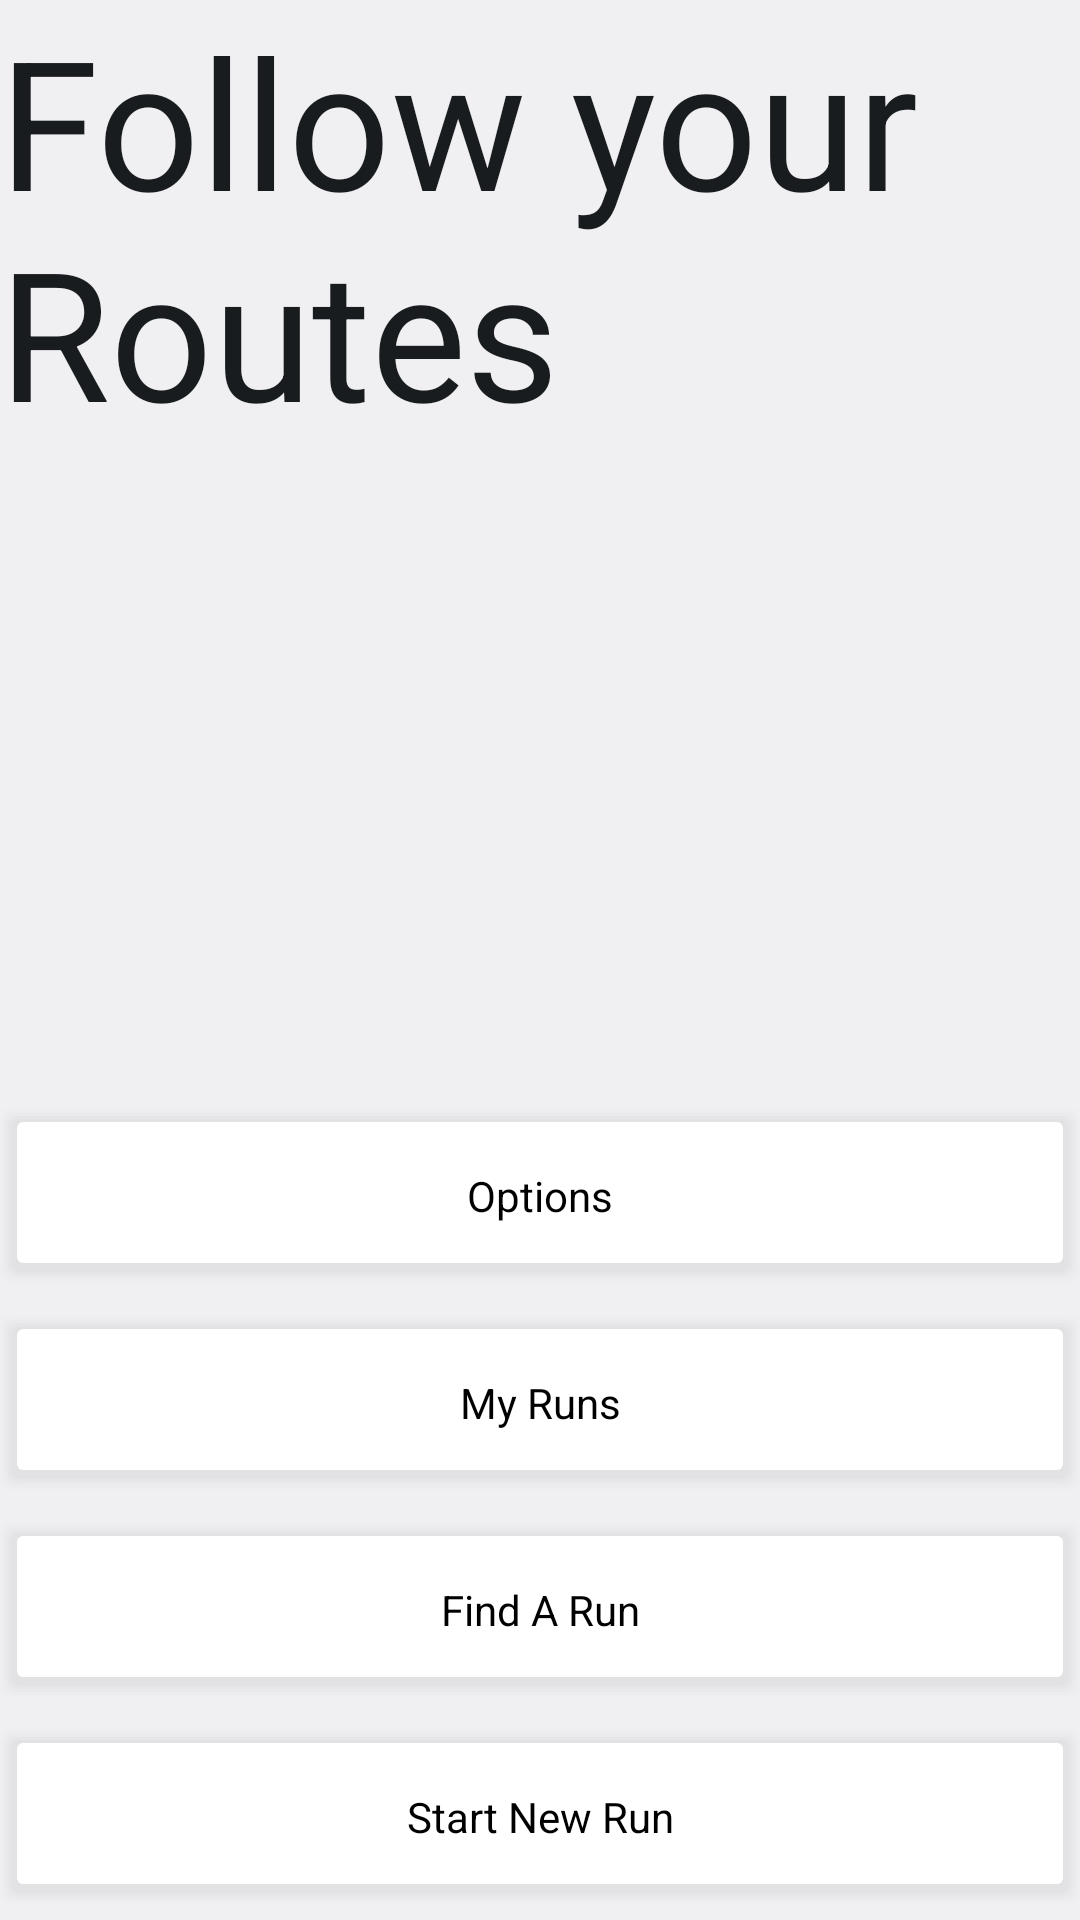

This screen was rendered from an Android layout file. Write that file and the resources it references.
<!-- AndroidManifest.xml: activity theme android:Theme.DeviceDefault.Light.NoActionBar.Fullscreen -->
<!-- res/layout/activity_main.xml -->
<RelativeLayout xmlns:android="http://schemas.android.com/apk/res/android"
    xmlns:tools="http://schemas.android.com/tools"
    android:layout_width="match_parent"
    android:layout_height="match_parent"
    android:paddingBottom="@dimen/activity_vertical_margin"
    android:paddingLeft="@dimen/activity_horizontal_margin"
    android:paddingRight="@dimen/activity_horizontal_margin"
    android:paddingTop="@dimen/activity_vertical_margin"
    tools:context=".MainActivity" >

    <TextView
        android:id="@+id/chronometerRun"
        android:layout_width="wrap_content"
        android:layout_height="wrap_content"
        android:layout_alignParentLeft="true"
        android:layout_alignParentTop="true"
        android:text="@string/app_name"
        android:textAppearance="?android:attr/textAppearanceLarge"
        android:textSize="60sp" />

    <Button
        android:id="@+id/buttonStartNewRun"
        style="@style/CustomButton"
        android:layout_width="wrap_content"
        android:layout_height="wrap_content"
        android:layout_alignParentBottom="true"
        android:layout_alignParentLeft="true"
        android:layout_alignParentRight="true"
        android:layout_marginTop="5dp"
        android:layout_marginBottom="5dp"
        android:text="Start New Run" />

    <Button
        android:id="@+id/buttonFindRuns"
        style="@style/CustomButton"
        android:layout_width="wrap_content"
        android:layout_height="wrap_content"
        android:layout_above="@+id/buttonStartNewRun"
        android:layout_alignParentLeft="true"
        android:layout_alignParentRight="true"
        android:layout_marginTop="5dp"
        android:layout_marginBottom="5dp"
        android:text="Find A Run" />

    <Button
        android:id="@+id/buttonMyRuns"
        style="@style/CustomButton"
        android:layout_width="wrap_content"
        android:layout_height="wrap_content"
        android:layout_above="@+id/buttonFindRuns"
        android:layout_alignParentLeft="true"
        android:layout_alignParentRight="true"
        android:layout_marginTop="5dp"
        android:layout_marginBottom="5dp"
        android:text="My Runs" />

    	<Button
    	    android:id="@+id/buttonOptions"
    	    style="@style/CustomButton"
    	    android:layout_width="wrap_content"
    	    android:layout_height="wrap_content"
    	    android:layout_above="@+id/buttonMyRuns"
    	    android:layout_alignLeft="@+id/buttonMyRuns"
    	    android:layout_alignParentRight="true"
    	    android:layout_marginTop="5dp"
      	  	android:layout_marginBottom="5dp"
    	    android:text="Options" />

</RelativeLayout>
<!-- resources referenced by this layout -->
<resources>
  <string name="app_name">Follow your Routes</string>
  <style name="CustomButton" parent="@android:style/Widget.Button">
  	    <item name="android:background">@drawable/buttons</item>
  	    </style>
  <!-- drawable buttons (drawable-mdpi) -->
  <?xml version="1.0" encoding="utf-8"?>
  <selector xmlns:android="http://schemas.android.com/apk/res/android">
  	<item android:state_pressed="true" android:drawable="@drawable/button_pressed"/>
   	<item android:drawable="@drawable/button_unpressed"/>
  </selector>
  <!-- drawable button_pressed (drawable-mdpi) -->
  <?xml version="1.0" encoding="utf-8"?>
  <layer-list xmlns:android="http://schemas.android.com/apk/res/android" >
      <item  android:drawable="@drawable/shadow"/>
    	    <item android:state_pressed="true" android:right="1dp" android:left="1dp" android:bottom="2dp">
      	<shape android:shape="rectangle">
      	    <padding android:left="15dp" android:top="15dp" android:bottom="15dp" android:right="15dp"/>
       		<solid android:color="@color/light_gray"/>
       		<corners android:radius="2dp"/>
      	</shape>
  	</item>    
  </layer-list>
  <!-- drawable button_unpressed (drawable-mdpi) -->
  <?xml version="1.0" encoding="utf-8"?>
  <layer-list xmlns:android="http://schemas.android.com/apk/res/android" >
  <item  android:drawable="@drawable/shadow"/>
  <item android:right="1dp" android:left="1dp" android:bottom="2dp">
         <shape android:shape="rectangle">
             <padding android:left="15dp" android:top="15dp" android:bottom="15dp" android:right="15dp"/>
             <solid android:color="@android:color/white"/>
             <corners android:radius="2dp"/>
         </shape>
    	</item>
  </layer-list>
  <!-- drawable shadow (drawable-mdpi) -->
  <?xml version="1.0" encoding="utf-8"?>
      <layer-list xmlns:android="http://schemas.android.com/apk/res/android">
  		<item>
  	        <shape>
  	            <padding android:top="1dp" android:right="1dp" android:bottom="1dp" android:left="1dp" />
  	            <solid android:color="#01000000" />
  	            <corners android:radius="3dp"/>
  	        </shape>
  	    </item>
  	     <item>
  	        <shape>
  	            <padding android:top="1dp" android:right="1dp" android:bottom="1dp" android:left="1dp" />
  	            <solid android:color="#02000000" />
  	            <corners android:radius="3dp"/>
  	        </shape>
  	    </item>
  	     <item>
  	        <shape>
  	            <padding android:top="1dp" android:right="1dp" android:bottom="1dp" android:left="1dp" />
  	            <solid android:color="#03000000" />
  	            <corners android:radius="3dp"/>
  	        </shape>
  	    </item>
  	     <item>
  	        <shape>
  	            <padding android:top="1dp" android:right="1dp" android:bottom="1dp" android:left="1dp" />
  	            <solid android:color="#04000000" />
  	            <corners android:radius="3dp"/>
  	        </shape>
  	    </item>
  	    <item>
  	        <shape>
  	            <padding android:top="1dp" android:right="1dp" android:bottom="1dp" android:left="1dp" />
  	            <solid android:color="#05000000" />
  	            <corners android:radius="3dp"/>
  	        </shape>
  	    </item>
  	    </layer-list>
  <color name="light_gray">#DDD</color>
</resources>
